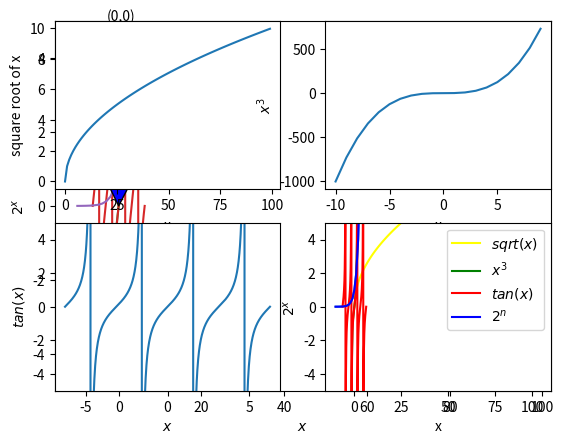

Write Python code to recreate this figure.
#1) Use matplotlib to plot the following equation:
#y=x^2-x+2,add an annotation for the point (0,0)
import matplotlib.pyplot as plt
import math
import numpy as np

x=range(-10,10,1)
y=[n**2 -n +2 for n in x]
plt.plot(x,y)
plt.annotate('(0,0)', xy=(0, 0), xytext=(-3, 5),
             arrowprops={'facecolor': 'blue'})
plt.show()


#2) Create and label 4 seperate charts for the following
#equations (choose) a range for x that makes sense
#a)y=sqrt(x)
x=range(0,100,1)
y=[math.sqrt(n) for n in x]
plt.plot(x,y)
plt.xlabel('$x$')
plt.ylabel('$\sqrt{x}$')
plt.show()
#b)y=x^3
x=range(-10,10,1)
y=[n**3 for n in x ]
plt.plot(x,y)
plt.xlabel('x')
plt.ylabel('$x^3$')
#c)y=tan(x)
x = np.linspace(-2 * np.pi, 2 * np.pi, 1000)
#x=range(-10,10,1)
y=[np.tan(i)for i in x]
plt.plot(x,y)
plt.ylim(-5, 5)
plt.xlabel('$x$')
plt.ylabel('$tan(x)$')
plt.show()
#d)y=2^x
x=range(-10,10)
y=[2**n for n in x]
plt.plot(x,y)
plt.xlabel('$x$')
plt.ylabel('$2^x$')
plt.show()
#You can use functions from the math module to help implement some of the equations above.
#3)Combine the figures you created in the last step into one large figure with 4 subplots.
plt.subplot(2,2,1)
x=range(0,100,1)
y=[math.sqrt(n) for n in x]
plt.plot(x,y)
plt.xlabel('x')
plt.ylabel('square root of x')

plt.subplot(2,2,2)
x=range(-10,10,1)
y=[n**3 for n in x ]
plt.plot(x,y)
plt.xlabel('x')
plt.ylabel('$x^3$')

plt.subplot(2,2,3)
x = np.linspace(-2 * np.pi, 2 * np.pi, 1000)
y=[np.tan(i)for i in x]
plt.plot(x,y)
plt.ylim(-5, 5)
plt.xlabel('$x$')
plt.ylabel('$tan(x)$')

plt.subplot(2,2,4)
x=range(-10,10)
y=[2**n for n in x]
plt.plot(x,y)
plt.xlabel('x')
plt.ylabel('$2^x$')
plt.show()

#4)Combine the figures you created in the last step into one figure where each of the 4 equations has a different color for the points.
#Be sure to include a legend.
x1=range(0,100,1)
y1=[math.sqrt(n) for n in x1]
plt.plot(x1,y1,c='yellow',label='$sqrt(x)$')
x2=range(-10,10,1)
y2=[n**3 for n in x2 ]
plt.plot(x2,y2,c='green',label='$x^3$')
x3 = np.linspace(-2 * np.pi, 2 * np.pi, 1000)
y3=[np.tan(i)for i in x3]
plt.plot(x3,y3,c='red',label='$tan(x)$')
x4=range(-10,10)
y4=[2**n for n in x4]
plt.plot(x4,y4,c='blue',label='$2^n$')
plt.legend(loc='upper right')
plt.ylim(-5,5)
plt.show()


